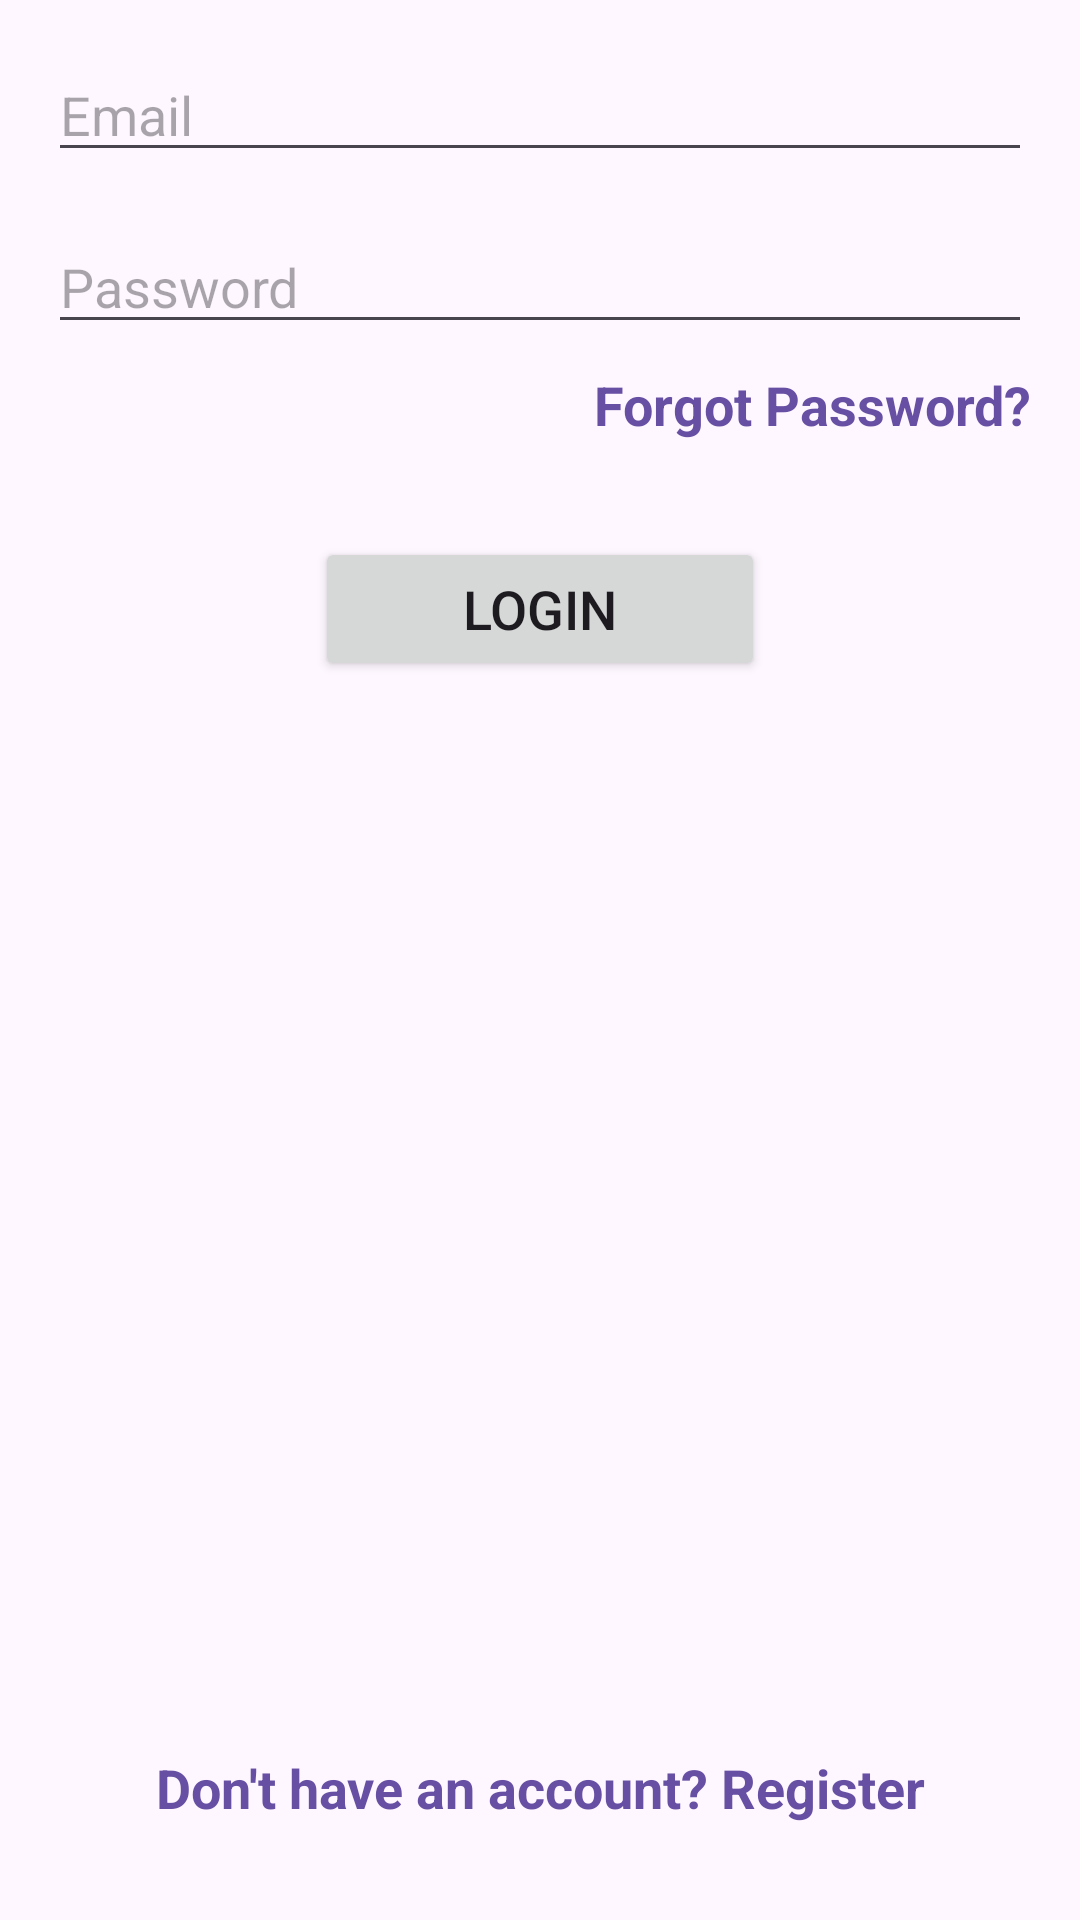

Android layout source for this screen:
<!-- AndroidManifest.xml: application theme Theme.News -->
<!-- res/layout/activity_login.xml -->
<?xml version="1.0" encoding="utf-8"?>
<androidx.constraintlayout.widget.ConstraintLayout xmlns:android="http://schemas.android.com/apk/res/android"
    xmlns:app="http://schemas.android.com/apk/res-auto"
    xmlns:tools="http://schemas.android.com/tools"
    android:id="@+id/main"
    android:layout_width="match_parent"
    android:layout_height="match_parent"
    tools:context=".firebaseTempUi.LoginActivity">

    <EditText
        android:id="@+id/emailInput"
        android:layout_width="match_parent"
        android:layout_height="wrap_content"
        android:layout_marginHorizontal="16dp"
        android:layout_marginTop="16dp"
        android:hint="Email"
        android:inputType="textEmailAddress"
        app:layout_constraintEnd_toEndOf="parent"
        app:layout_constraintStart_toStartOf="parent"
        app:layout_constraintTop_toTopOf="parent" />

    <EditText
        android:id="@+id/passwordInput"
        android:layout_width="match_parent"
        android:layout_height="wrap_content"
        android:layout_marginHorizontal="16dp"
        android:layout_marginTop="16dp"
        android:hint="Password"
        android:inputType="textPassword"
        app:layout_constraintEnd_toEndOf="@+id/emailInput"
        app:layout_constraintStart_toStartOf="@+id/emailInput"
        app:layout_constraintTop_toBottomOf="@+id/emailInput" />

    <TextView
        android:id="@+id/forgotPass"
        android:layout_width="wrap_content"
        android:layout_height="wrap_content"
        android:layout_marginTop="8dp"
        android:text="Forgot Password?"
        android:textColor="#6750A3"
        android:textSize="18sp"
        android:textStyle="bold"
        app:layout_constraintEnd_toEndOf="@+id/passwordInput"
        app:layout_constraintTop_toBottomOf="@+id/passwordInput" />

    <Button
        android:id="@+id/loginButton"
        android:layout_width="150dp"
        android:layout_height="wrap_content"
        android:layout_marginTop="32dp"
        android:text="Login"
        android:textSize="18sp"
        app:layout_constraintEnd_toEndOf="@+id/passwordInput"
        app:layout_constraintStart_toStartOf="@+id/passwordInput"
        app:layout_constraintTop_toBottomOf="@+id/forgotPass" />

    <TextView
        android:id="@+id/register"
        android:layout_width="wrap_content"
        android:layout_height="wrap_content"
        android:layout_marginTop="8dp"
        android:layout_marginBottom="32dp"
        android:text="Don't have an account? Register"
        android:textColor="#6750A3"
        android:textSize="18sp"
        android:textStyle="bold"
        app:layout_constraintBottom_toBottomOf="parent"
        app:layout_constraintEnd_toEndOf="parent"
        app:layout_constraintStart_toStartOf="parent" />

</androidx.constraintlayout.widget.ConstraintLayout>
<!-- resources referenced by this layout -->
<resources>
  <style name="Theme.News" parent="Base.Theme.News" />
  <style name="Base.Theme.News" parent="Theme.Material3.DayNight.NoActionBar">
  
          
          
      </style>
</resources>
